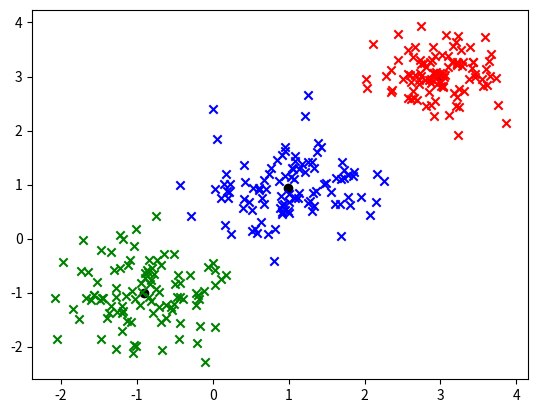

Python code for this plot:
#!/usr/bin/env python
import numpy as np
import matplotlib.pyplot as plt
import numpy as np

dataset_size = 100
dimensions = 2

x1 = np.random.standard_normal((dataset_size, dimensions)) * 0.6 + np.ones((dataset_size, dimensions))
x2 = np.random.standard_normal((dataset_size, dimensions)) * 0.5 - np.ones((dataset_size, dimensions))
x3 = np.random.standard_normal((dataset_size, dimensions)) * 0.4 - 2 * np.ones((dataset_size, dimensions)) + 5
data = np.concatenate((x1,x2,x3),axis=0)

k = 3
tol = 0.001
max_iter = 300
centroids = {}
classif = {}

# Se obtienen los primeros puntos como centroides
for i in range(k):
    centroids[i] = data[i]

# comenzamos a iterar
for i in range(max_iter):
    # Diccionario que almacena las clasificaciones
    classif = {}
    # Se guarda un array donde se almacenará la posición de cada punto clasificado
    for i in range(k):
        classif[i] = []

    # Iteramos por el set de datos y los clasificamos. Comparamos la diferencia
    # de cada dato con los centroides y aquel centroide que cuente con la menor
    # diferencia será el elegido.
    for fs in data:
        distances = [np.linalg.norm(fs - centroids[c]) for c in centroids]
        cl = distances.index(min(distances))
        classif[cl].append(fs) # Se añade el dato del dataset a su respectivo
    prev_centroids = dict(centroids)

    # Se obtiene el promedio de cada clasificación y así se generan nuevos centroides
    for cl in classif:
        centroids[cl] = np.average(classif[cl], axis=0)

    # Si los centroides se han movido menos del índice de tolerancia se termina la
    # ejecución
    optimized = True
    for c in centroids:
        original_centroid = prev_centroids[c]
        current_centroid = centroids[c]
        if np.sum((current_centroid - original_centroid) / original_centroid * 100) > tol:
            optimized = False
    # Si los centroides están optimizados entonces se hace una graficación de los datos
    # y la ejecución termina
    if optimized:
        for c in centroids:
            plt.scatter(centroids[c][0], centroids[c][1], marker='o', color='k')

        colors = ['r', 'b', 'g']
        for c in classif:
            color = colors[c]
            for fs in classif[c]:
                plt.scatter(fs[0], fs[1], marker='x', color=color)
        plt.show()
        break
